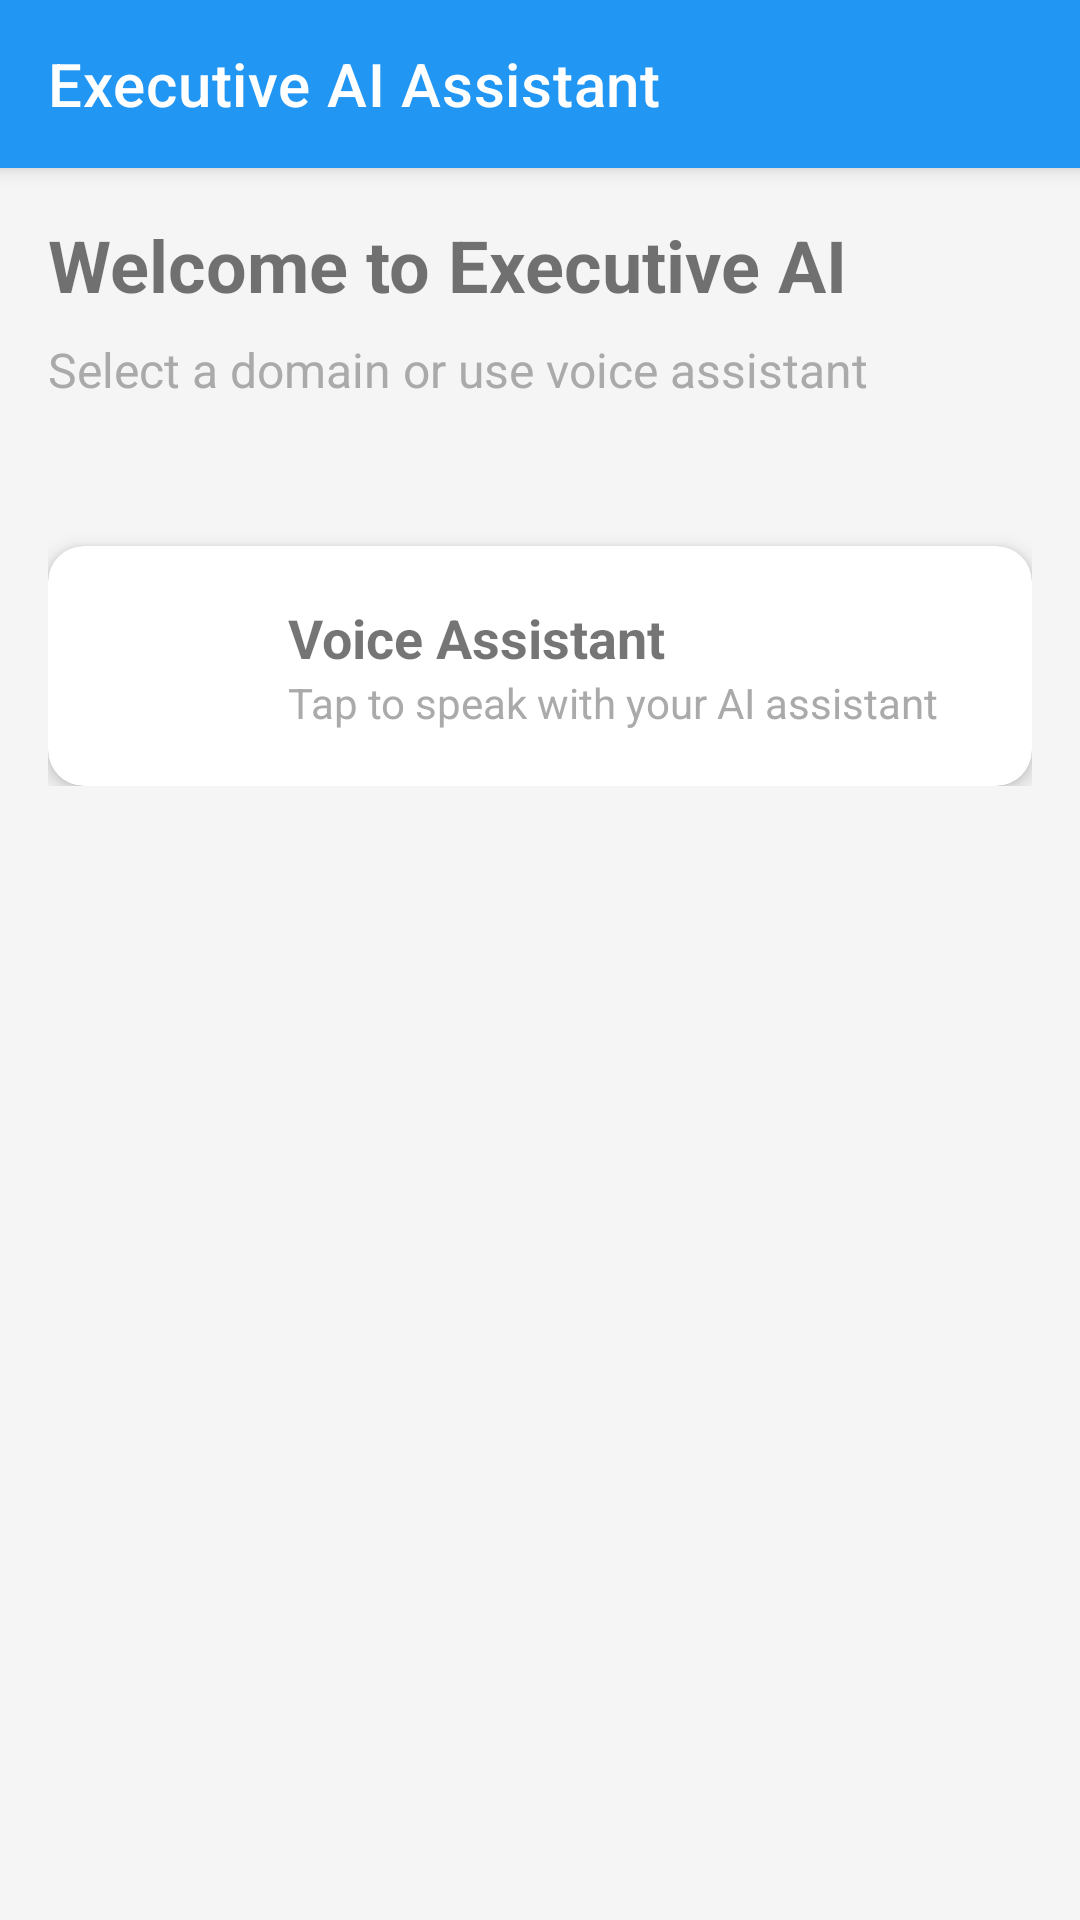

This screen was rendered from an Android layout file. Write that file and the resources it references.
<!-- AndroidManifest.xml: activity theme Theme.ExecutiveAI -->
<!-- res/layout/activity_main.xml -->
<?xml version="1.0" encoding="utf-8"?>
<androidx.coordinatorlayout.widget.CoordinatorLayout xmlns:android="http://schemas.android.com/apk/res/android"
    xmlns:app="http://schemas.android.com/apk/res-auto"
    xmlns:tools="http://schemas.android.com/tools"
    android:layout_width="match_parent"
    android:layout_height="match_parent"
    tools:context=".MainActivity">

    <com.google.android.material.appbar.AppBarLayout
        android:layout_width="match_parent"
        android:layout_height="wrap_content"
        android:theme="@style/ThemeOverlay.AppCompat.Dark.ActionBar">

        <androidx.appcompat.widget.Toolbar
            android:id="@+id/toolbar"
            android:layout_width="match_parent"
            android:layout_height="?attr/actionBarSize"
            app:title="Executive AI Assistant">
            
            <ImageButton
                android:id="@+id/settingsButton"
                android:layout_width="wrap_content"
                android:layout_height="wrap_content"
                android:layout_gravity="end"
                android:layout_marginEnd="16dp"
                android:background="?attr/selectableItemBackgroundBorderless"
                android:padding="8dp"
                android:src="@drawable/ic_settings"
                android:contentDescription="@string/settings" />
                
        </androidx.appcompat.widget.Toolbar>

    </com.google.android.material.appbar.AppBarLayout>

    <androidx.core.widget.NestedScrollView
        android:layout_width="match_parent"
        android:layout_height="match_parent"
        app:layout_behavior="@string/appbar_scrolling_view_behavior">

        <LinearLayout
            android:layout_width="match_parent"
            android:layout_height="wrap_content"
            android:orientation="vertical"
            android:padding="16dp">

            <TextView
                android:layout_width="wrap_content"
                android:layout_height="wrap_content"
                android:text="Welcome to Executive AI"
                android:textSize="24sp"
                android:textStyle="bold"
                android:layout_marginBottom="8dp" />

            <TextView
                android:layout_width="wrap_content"
                android:layout_height="wrap_content"
                android:text="Select a domain or use voice assistant"
                android:textSize="16sp"
                android:textColor="@android:color/darker_gray"
                android:layout_marginBottom="24dp" />

            <androidx.recyclerview.widget.RecyclerView
                android:id="@+id/domainRecyclerView"
                android:layout_width="match_parent"
                android:layout_height="wrap_content"
                android:layout_marginBottom="24dp" />

            <com.google.android.material.card.MaterialCardView
                android:layout_width="match_parent"
                android:layout_height="wrap_content"
                app:cardCornerRadius="12dp"
                app:cardElevation="4dp">

                <LinearLayout
                    android:id="@+id/voiceAssistantButton"
                    android:layout_width="match_parent"
                    android:layout_height="wrap_content"
                    android:orientation="horizontal"
                    android:padding="16dp"
                    android:gravity="center_vertical"
                    android:background="?attr/selectableItemBackground">

                    <ImageView
                        android:layout_width="48dp"
                        android:layout_height="48dp"
                        android:src="@drawable/ic_mic"
                        android:tint="@color/primary" />

                    <LinearLayout
                        android:layout_width="0dp"
                        android:layout_height="wrap_content"
                        android:layout_weight="1"
                        android:orientation="vertical"
                        android:layout_marginStart="16dp">

                        <TextView
                            android:layout_width="wrap_content"
                            android:layout_height="wrap_content"
                            android:text="Voice Assistant"
                            android:textSize="18sp"
                            android:textStyle="bold" />

                        <TextView
                            android:layout_width="wrap_content"
                            android:layout_height="wrap_content"
                            android:text="Tap to speak with your AI assistant"
                            android:textSize="14sp"
                            android:textColor="@android:color/darker_gray" />

                    </LinearLayout>

                </LinearLayout>

            </com.google.android.material.card.MaterialCardView>

        </LinearLayout>

    </androidx.core.widget.NestedScrollView>

</androidx.coordinatorlayout.widget.CoordinatorLayout>
<!-- resources referenced by this layout -->
<resources>
  <color name="primary">#2196F3</color>
  <string name="settings">Settings</string>
  <style name="Theme.ExecutiveAI" parent="Theme.MaterialComponents.DayNight.NoActionBar">
          
          <item name="colorPrimary">@color/primary</item>
          <item name="colorPrimaryVariant">@color/primary_dark</item>
          <item name="colorOnPrimary">@color/white</item>
          
          <item name="colorSecondary">@color/accent</item>
          <item name="colorSecondaryVariant">@color/accent</item>
          <item name="colorOnSecondary">@color/white</item>
          
          <item name="android:statusBarColor">?attr/colorPrimaryVariant</item>
          
          <item name="android:windowBackground">@color/background</item>
      </style>
  <color name="primary_dark">#1976D2</color>
  <color name="white">#FFFFFF</color>
  <color name="accent">#FF5722</color>
  <color name="background">#F5F5F5</color>
</resources>
